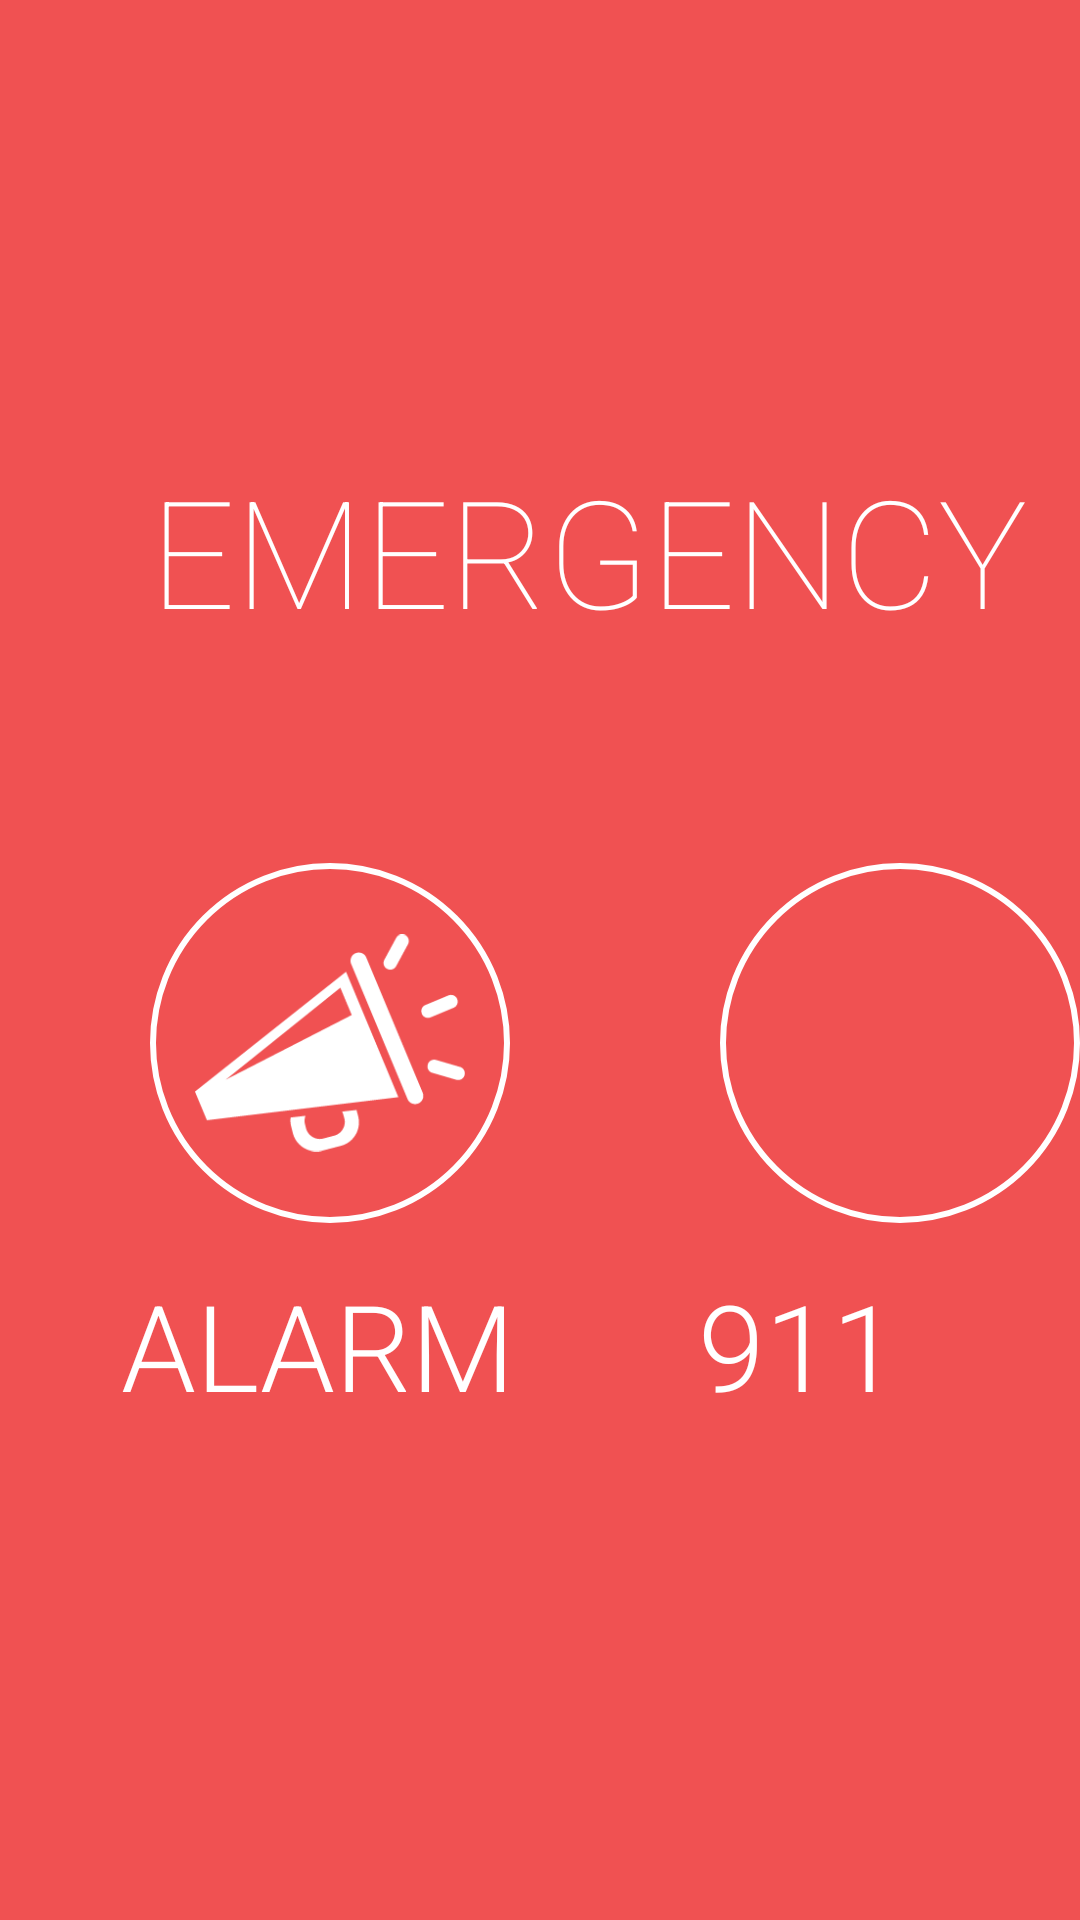

Here is an Android app screen rendered from its layout file. Give the layout XML and the strings, colors and styles it references.
<!-- AndroidManifest.xml: fallback theme Theme.MaterialComponents.DayNight.NoActionBar -->
<!-- res/layout/activity_emergency.xml -->
<?xml version="1.0" encoding="utf-8"?>
<LinearLayout xmlns:android="http://schemas.android.com/apk/res/android"
    xmlns:tools="http://schemas.android.com/tools"
    android:id="@+id/activity_emergency"
    android:layout_width="match_parent"
    android:layout_height="match_parent"
    android:orientation="vertical"
    tools:context="com.core.vipcareplus.emergency">

    <LinearLayout
        android:layout_width="match_parent"
        android:background="#F05152"
        android:orientation="vertical"
        android:weightSum="2"
        android:layout_height="match_parent">

        <TextView
            android:layout_width="match_parent"
            android:layout_height="wrap_content"
            android:layout_weight="0.4"
            android:fontFamily="sans-serif-thin"
            android:textSize="50dp"
            android:textColor="#FFF"
            android:layout_marginLeft="50dp"
            android:layout_marginTop="150dp"
            android:text="EMERGENCY"/>

        <LinearLayout
            android:layout_width="match_parent"
            android:layout_height="wrap_content"
            android:weightSum="2"
            android:orientation="vertical"
            android:layout_weight="1.6">

            <LinearLayout
                android:layout_width="wrap_content"
                android:orientation="horizontal"
                android:layout_height="164dp">
                <ImageButton
                    android:id="@+id/loud_noise"
                    android:layout_width="120dp"
                    android:layout_height="120sp"
                    android:layout_marginTop="30dp"
                    android:layout_marginBottom="60dp"
                    android:layout_marginLeft="50dp"
                    android:padding="15dp"
                    android:layout_weight="0.1"
                    android:src="@drawable/mega_phone"
                    android:background="@drawable/button_bg_round_emergency"
                    android:scaleType="fitCenter"
                    android:onClick="ringAlarm"/>

                <ImageButton
                    android:id="@+id/call_help_emergency"
                    android:layout_width="120dp"
                    android:layout_height="120sp"
                    android:layout_marginTop="30dp"
                    android:layout_marginBottom="60dp"
                    android:layout_marginLeft="70dp"
                    android:padding="15dp"
                    android:layout_weight="0.5"
                    android:src="@drawable/ic_call_white_24dp"
                    android:background="@drawable/button_bg_round_emergency"
                    android:scaleType="fitCenter"
                    android:onClick="callEmergency"/>
            </LinearLayout>
            <LinearLayout
                android:layout_width="match_parent"
                android:weightSum="2"
                android:layout_height="wrap_content">

                <TextView
                    android:layout_width="wrap_content"
                    android:layout_height="wrap_content"
                    android:layout_weight="1"
                    android:textSize="40dp"
                    android:fontFamily="sans-serif-light"
                    android:textColor="#FFF"
                    android:textAlignment="center"
                    android:text="ALARM"/>
                <TextView
                    android:layout_width="wrap_content"
                    android:layout_height="wrap_content"
                    android:layout_weight="0.5"
                    android:textColor="#FFF"
                    android:textAlignment="center"
                    android:fontFamily="sans-serif-light"
                    android:textSize="40dp"
                    android:text="911"/>

            </LinearLayout>

        </LinearLayout>
    </LinearLayout>

</LinearLayout>
<!-- resources referenced by this layout -->
<resources>
  <!-- drawable button_bg_round_emergency (drawable) -->
  <?xml version="1.0" encoding="utf-8"?>
  <selector xmlns:android="http://schemas.android.com/apk/res/android">
      <item>
          <shape android:shape="oval">
              <stroke android:color="#FFF" android:width="2dp" />
              <size android:width="150dp" android:height="150dp"/>
          </shape>
      </item>
  </selector>
  <!-- drawable mega_phone: png bitmap (drawable, 5227 bytes) -->
</resources>
